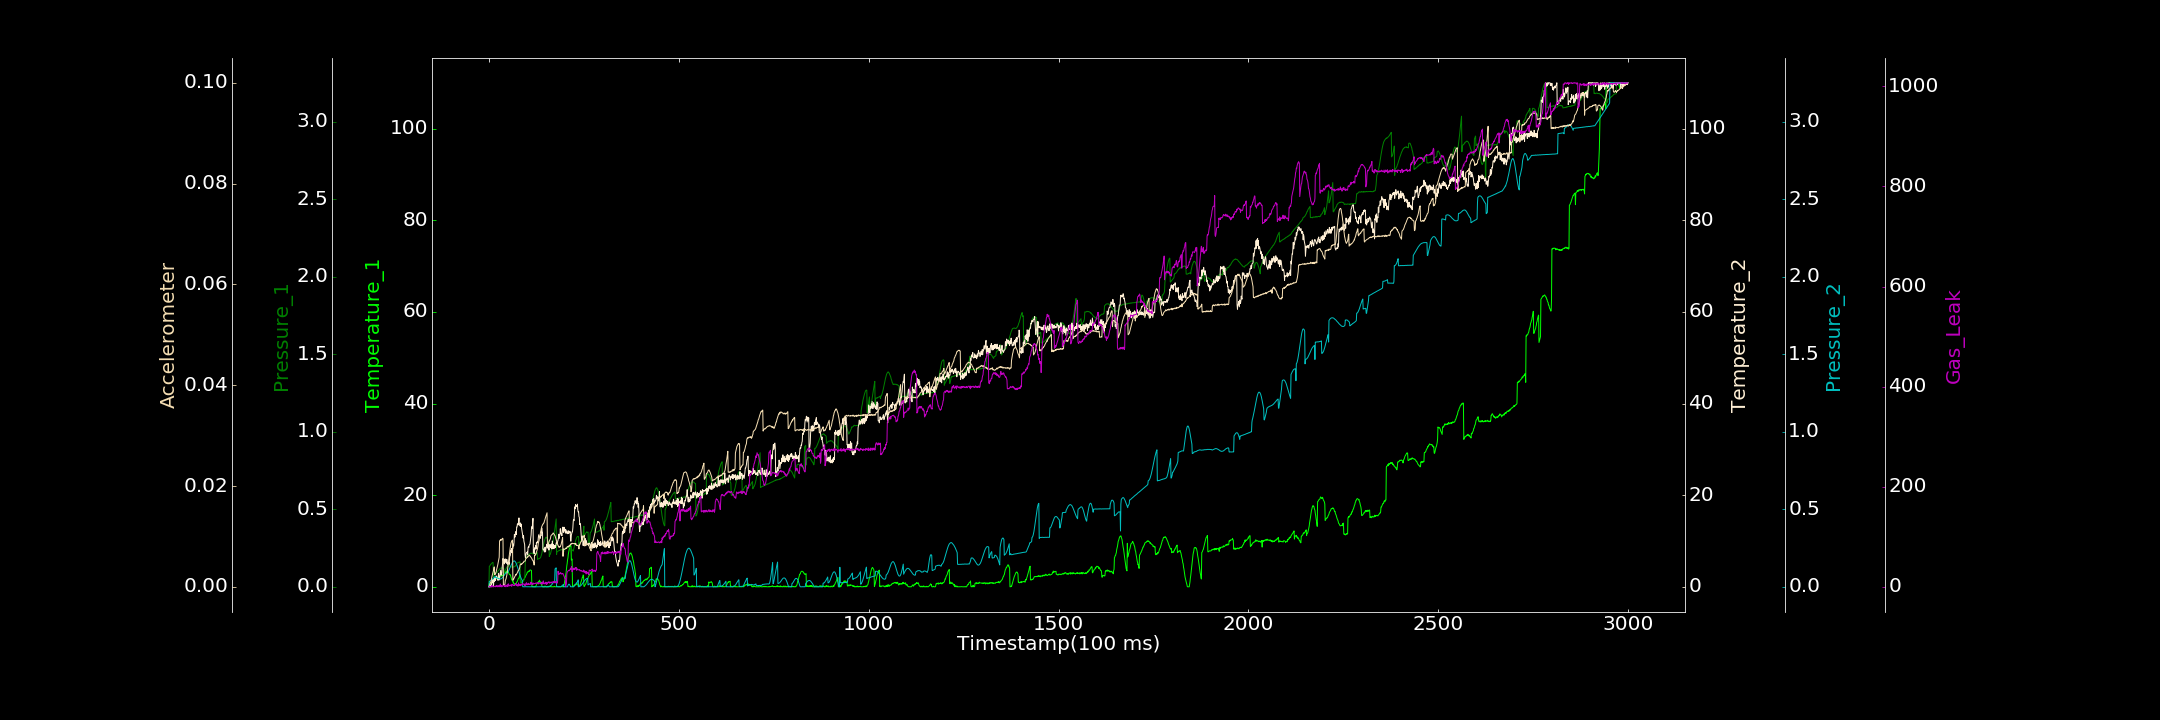

The file beside this chart, header and first rows:
0.000000000, 0.000000000, 0.001079508, 0.000000000, 0.000530050, 0.000000000, 0.000000000
1, 0.7924, 0.1329, 0.07973, 0.03466, 0.0001794, 1.434
2, 0.7817, 0.1351, 0.000000000, 0.03497, 0.0003589, 0.000000000
3, 0.7283, 0.1384, 0.000000000, 0.03685, 0.0006346, 0.000000000
4, 0.7042, 0.1442, 0.4213, 0.03811, 0.0008331, 0.000000000
5, 0.8054, 0.1469, 0.2536, 0.04039, 0.0009479, 0.4949
6, 0.8389, 0.1483, 0.000000000, 0.04308, 0.00127, 0.000000000
7, 0.8788, 0.1501, 0.8265, 0.04446, 0.001715, 2.747
8, 0.8695, 0.1539, 1.613, 0.04698, 0.00209, 0.3875
9, 0.9244, 0.1575, 1.505, 0.04936, 0.002368, 0.000000000
10, 1.171, 0.1587, 0.8967, 0.05105, 0.00261, 2.297
11, 1.065, 0.157, 0.9142, 0.05375, 0.002969, 0.000000000
12, 1.3, 0.05345, 0.1486, 0.05593, 0.003248, 0.000000000
13, 1.138, 0.06312, 1.612, 0.05858, 0.003728, 0.000000000
14, 1.483, 0.07947, 1.162, 0.06029, 0.003951, 1.047
15, 1.473, 0.08411, 1.329, 0.06355, 0.002414, 0.9434
16, 1.73, 0.08129, 2.017, 0.06456, 0.002467, 0.9024
17, 1.66, 0.08321, 1.362, 0.06647, 0.002515, 0.000000000
18, 1.637, 0.08771, 2.159, 0.05916, 0.002828, 1.98
19, 1.892, 0.0891, 2.391, 0.05869, 0.002922, 0.469
20, 1.809, 0.0919, 2.282, 0.05923, 0.003348, 1.387
21, 2.016, 0.09111, 1.976, 0.05778, 0.00363, 2.922
22, 2.056, 0.09651, 1.726, 0.05695, 0.00398, 1.825
23, 1.974, 0.09957, 1.791, 0.05642, 0.004278, 0.000000000
24, 2.173, 0.103, 1.402, 0.05518, 0.004676, 0.000000000
25, 2.262, 0.1061, 2.953, 0.05392, 0.005133, 1.803
26, 2.058, 0.1076, 2.16, 0.05235, 0.005443, 0.5104
27, 2.202, 0.111, 2.128, 0.05149, 0.00586, 2.651
28, 2.439, 0.1143, 1.51, 0.051, 0.00909, 0.000000000
29, 2.341, 0.1185, 2.719, 0.05048, 0.009207, 2.263
30, 2.376, 0.1198, 3.123, 0.0501, 0.009303, 5.546
31, 2.379, 0.1213, 3.622, 0.05122, 0.009154, 0.4459
32, 2.482, 0.1229, 2.532, 0.05191, 0.009429, 0.000000000
33, 2.328, 0.1219, 2.711, 0.05244, 0.0093, 2.563
34, 2.485, 0.1228, 3.123, 0.05535, 0.009391, 0.000000000
35, 2.574, 0.1242, 4.378, 0.05792, 0.009515, 1.103
36, 2.46, 0.1226, 5.124, 0.05908, 0.009639, 1.727
37, 2.413, 0.1224, 6.189, 0.06285, 0.009534, 3.131
38, 2.305, 0.1195, 5.614, 0.06534, 0.0003724, 2.454
39, 2.582, 0.1194, 5.26, 0.07004, 0.0003841, 2.03
40, 2.881, 0.08225, 4.981, 0.07312, 0.0003621, 1.076
41, 2.86, 0.09803, 5.16, 0.07749, 0.0004333, 0.5101
42, 3.043, 0.1042, 6.059, 0.08116, 0.0004949, 3.74
43, 3.226, 0.1079, 5.369, 0.08353, 0.001223, 0.2436
44, 3.132, 0.1136, 6.077, 0.08664, 0.001429, 0.9236
45, 3.097, 0.1158, 5.928, 0.09021, 0.001597, 0.1169
46, 3.45, 0.1228, 5.147, 0.08927, 0.00195, 2.205
47, 3.179, 0.1274, 5.988, 0.08912, 0.002289, 2.551
48, 3.28, 0.1293, 5.285, 0.0901, 0.002779, 3.973
49, 3.288, 0.1335, 4.909, 0.09292, 0.003375, 0.4238
50, 3.162, 0.1345, 5.359, 0.09535, 0.004142, 2.936
51, 3.265, 0.1388, 5.216, 0.0988, 0.004851, 5.982
52, 3.037, 0.1363, 5.36, 0.1043, 0.005253, 1.521
53, 2.835, 0.1365, 4.876, 0.109, 0.005912, 1.461
54, 2.737, 0.1377, 5.999, 0.1142, 0.006631, 2.616
55, 2.628, 0.1353, 6.766, 0.1197, 0.007294, 2.803
56, 2.666, 0.1361, 6.779, 0.1259, 0.007767, 4.003
57, 2.484, 0.1337, 7.319, 0.1325, 0.008268, 2.339
58, 2.106, 0.1312, 8.061, 0.1378, 0.008641, 2.039
59, 1.867, 0.1286, 7.626, 0.144, 0.008896, 3.755
60, 1.478, 0.1292, 8.372, 0.1489, 0.009084, 1.135
... 2,939 more rows
